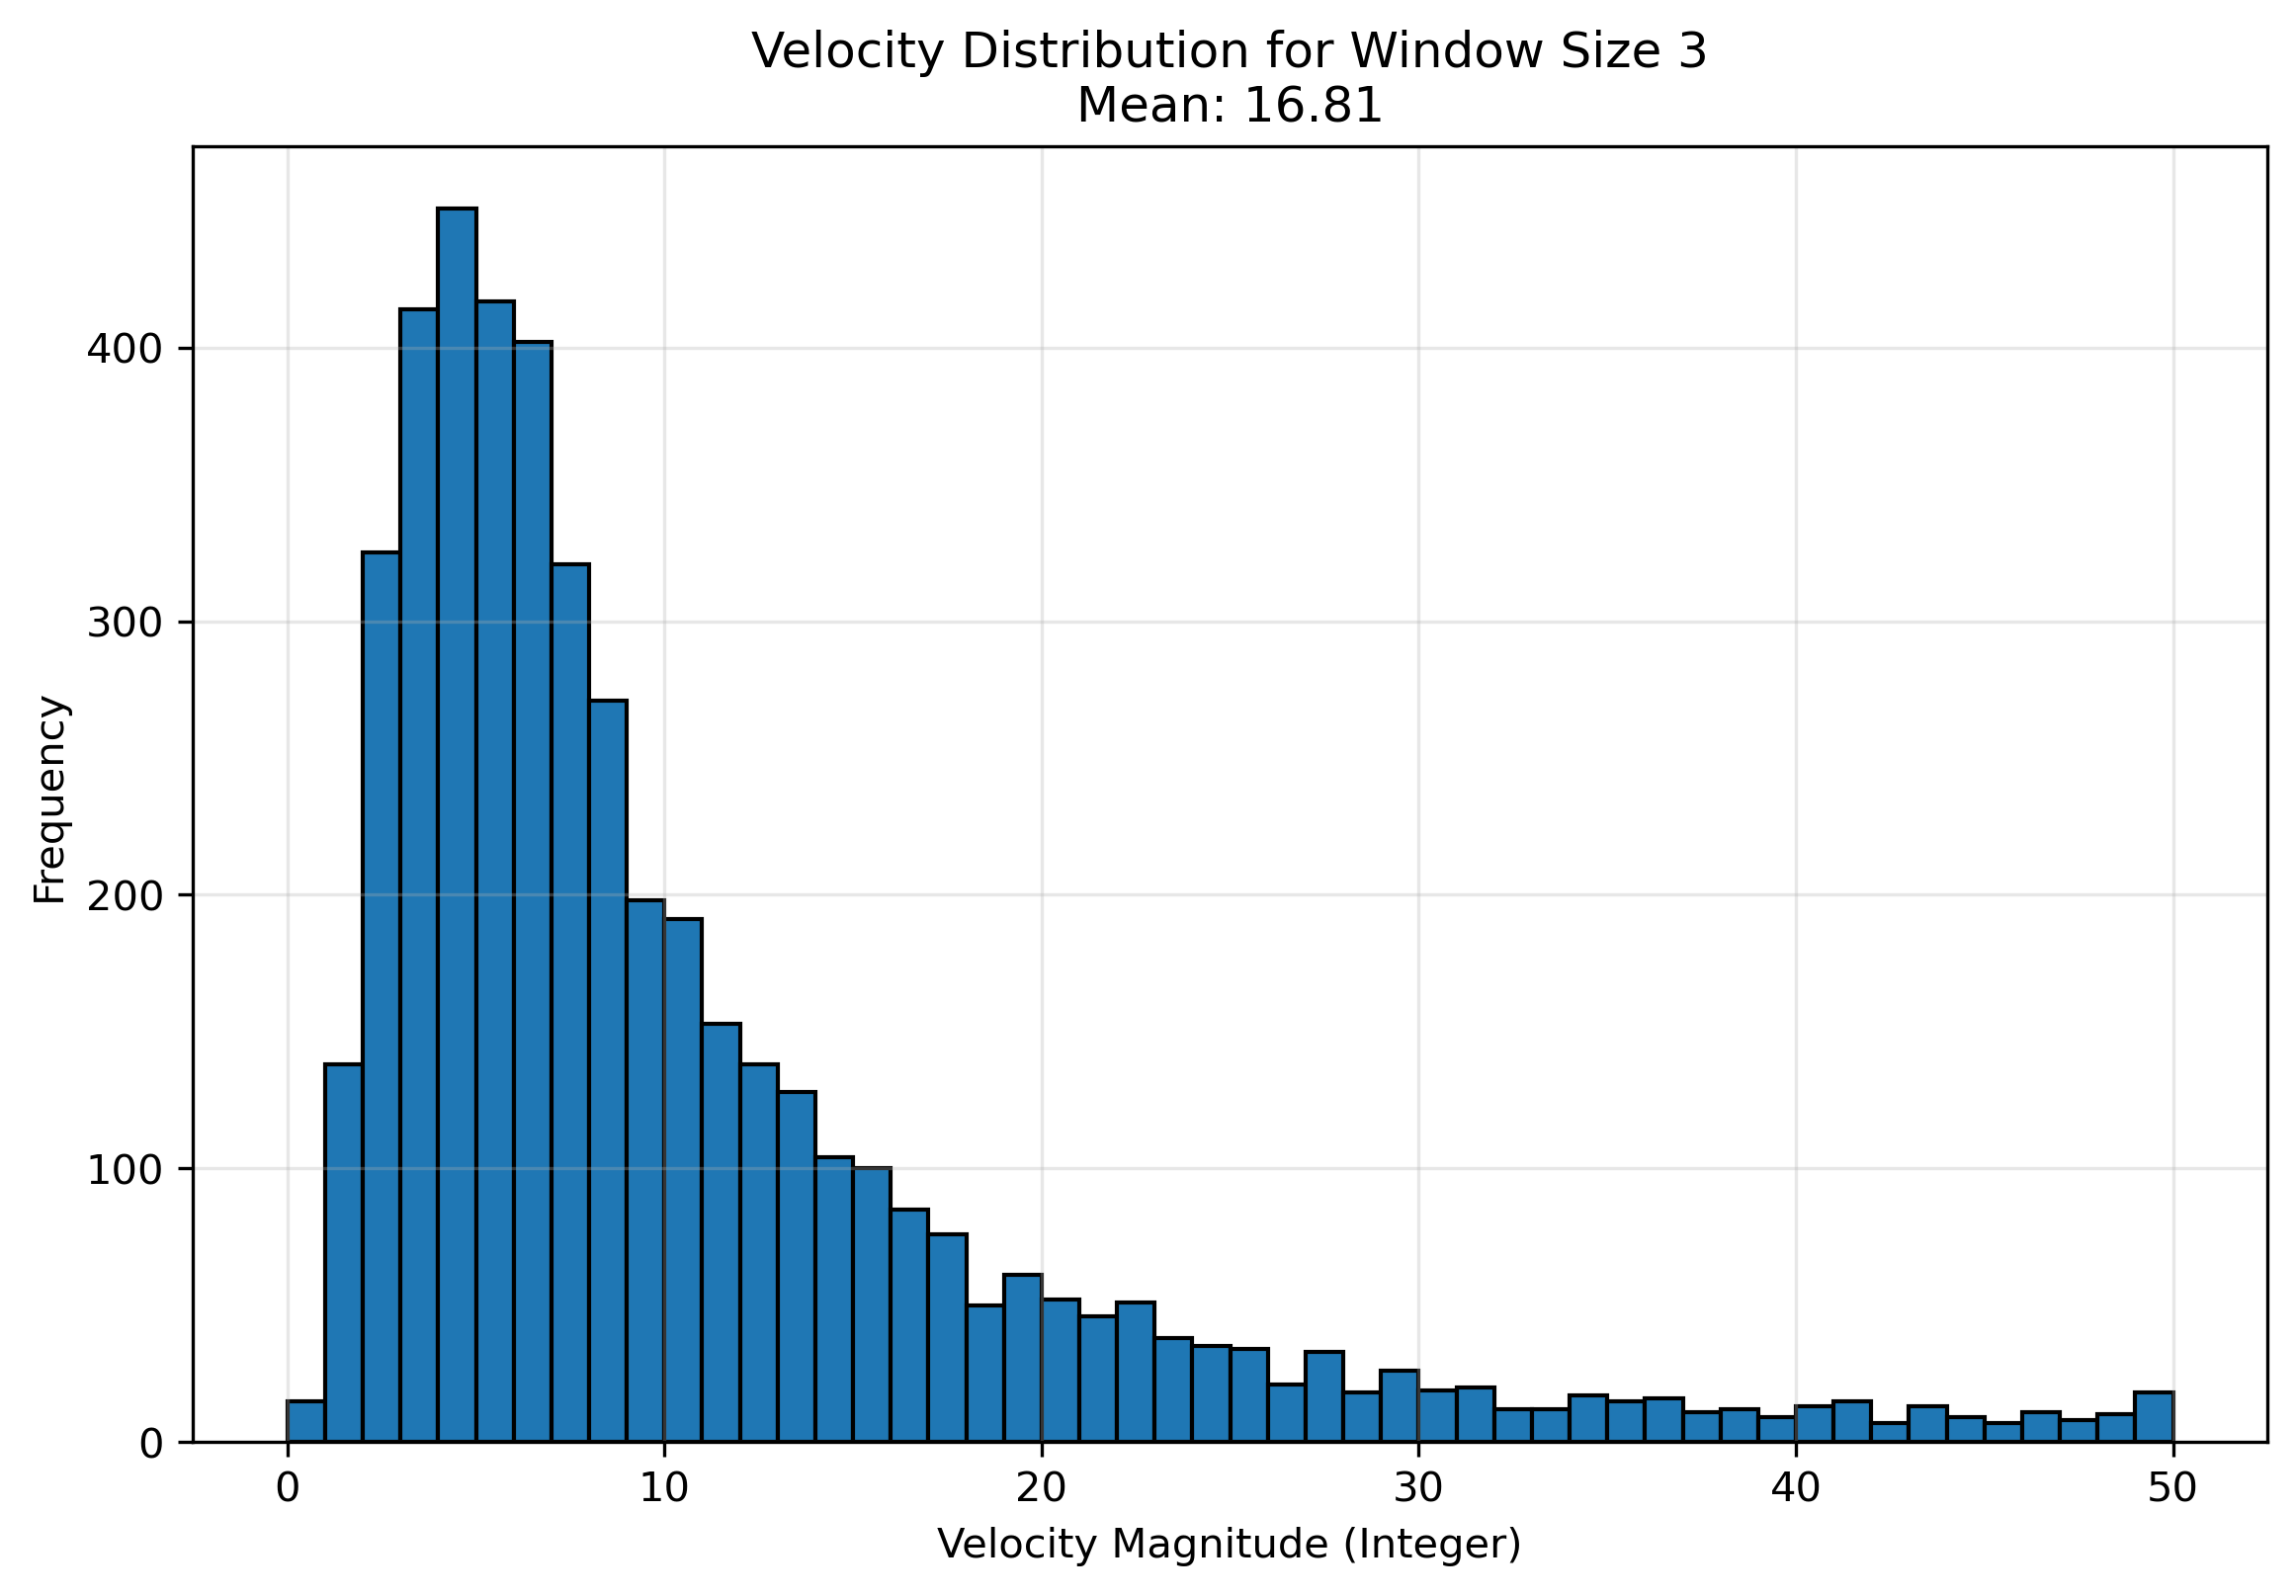

Data behind this chart, as committed beside it:
frame_idx, velocity_x, velocity_y, velocity_z, velocity_magnitude
0, 0.0, 0.0, 0.0, 0.0
1, 5.854, -2.734, 14.12, 15.53
2, 10.81, -1.118, 18.25, 21.24
3, 0.9286, 3.127, -2.125, 3.893
4, -3.289, 0.8683, -7.875, 8.578
5, 5.801, -1.028, 2.0, 6.222
6, 4.942, -0.5898, 2.0, 5.364
7, -0.8967, -1.424, -1.875, 2.519
8, 2.047, -1.398, -2.0, 3.185
9, 0.831, 0.5714, 2.0, 2.24
10, -1.631, 2.276, -1.5, 3.176
11, -3.978, 2.926, 0.375, 4.953
12, -5.61, 1.417, 5.875, 8.246
13, -3.632, 1.463, 1.875, 4.342
14, -6.645, 4.898, 3.25, 8.871
15, -5.728, 2.256, 2.625, 6.692
16, 3.066, -1.003, 15.12, 15.47
17, 3.872, -0.1808, 14.25, 14.77
18, 3.974, -0.5523, -1.125, 4.167
19, 2.893, 4.435, -9.875, 11.21
20, 4.274, 10.13, -3.0, 11.4
21, 9.241, 7.791, 2.875, 12.42
22, 14.31, 17.66, 55.2, 59.7
23, 3.185, 7.774, -15.12, 17.3
24, -13.73, -9.831, -84.45, 86.12
25, -15.75, -6.872, -23.38, 29.01
26, -15.68, -7.066, -18.75, 25.44
27, -8.483, -1.726, -1.0, 8.715
28, 4.363, 3.625, 17.88, 18.75
29, 15.63, 10.77, 39.12, 43.49
30, 18.1, 10.09, 35.0, 40.68
31, 11.12, 1.286, 3.5, 11.73
32, 1.837, -1.715, -13.88, 14.1
33, -3.037, -1.665, -16.75, 17.1
34, -5.735, -1.56, -12.5, 13.84
35, -7.326, -2.646, -14.62, 16.57
36, -11.24, -4.584, -20.88, 24.15
37, -10.26, -2.764, 3.75, 11.27
38, -9.548, 4.234, 28.5, 30.35
39, -10.13, 0.06112, 31.83, 33.41
40, -3.572, -16.38, 16.88, 23.79
41, 2.127, -12.01, 6.167, 13.67
42, -1.825, 2.402, -9.0, 9.492
43, 0.4096, 2.192, -18.5, 18.63
44, -0.8571, 6.942, -22.88, 23.92
45, -10.75, 4.173, -29.38, 31.56
46, -0.6982, 2.669, -1.0, 2.934
47, 15.51, 13.8, 27.0, 34.06
48, 11.01, 11.73, 15.38, 22.25
49, 1.156, 1.124, 5.875, 6.092
50, -2.433, -7.289, 18.5, 20.03
51, -4.222, -9.078, 11.0, 14.87
52, -0.172, -3.718, -10.38, 11.02
53, 3.258, -2.422, -31.5, 31.76
54, 3.376, -6.394, -23.5, 24.59
55, -2.185, -4.011, -6.625, 8.047
56, 0.02529, -1.129, 8.125, 8.203
57, 9.007, 2.479, 25.75, 27.39
58, 4.493, -1.999, 14.75, 15.55
59, -4.508, -6.466, 8.042, 11.26
... 5,347 more rows
